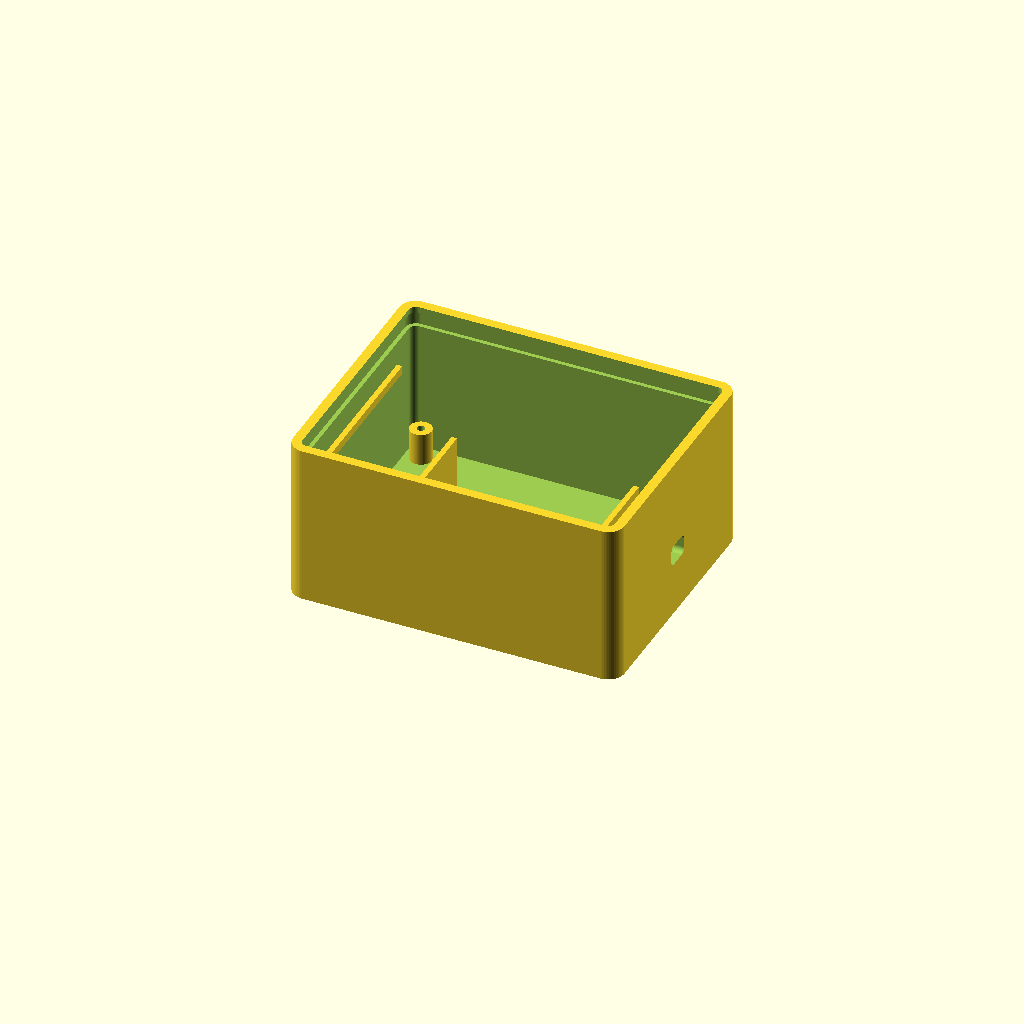
Cell 1: the model at its default parameters.
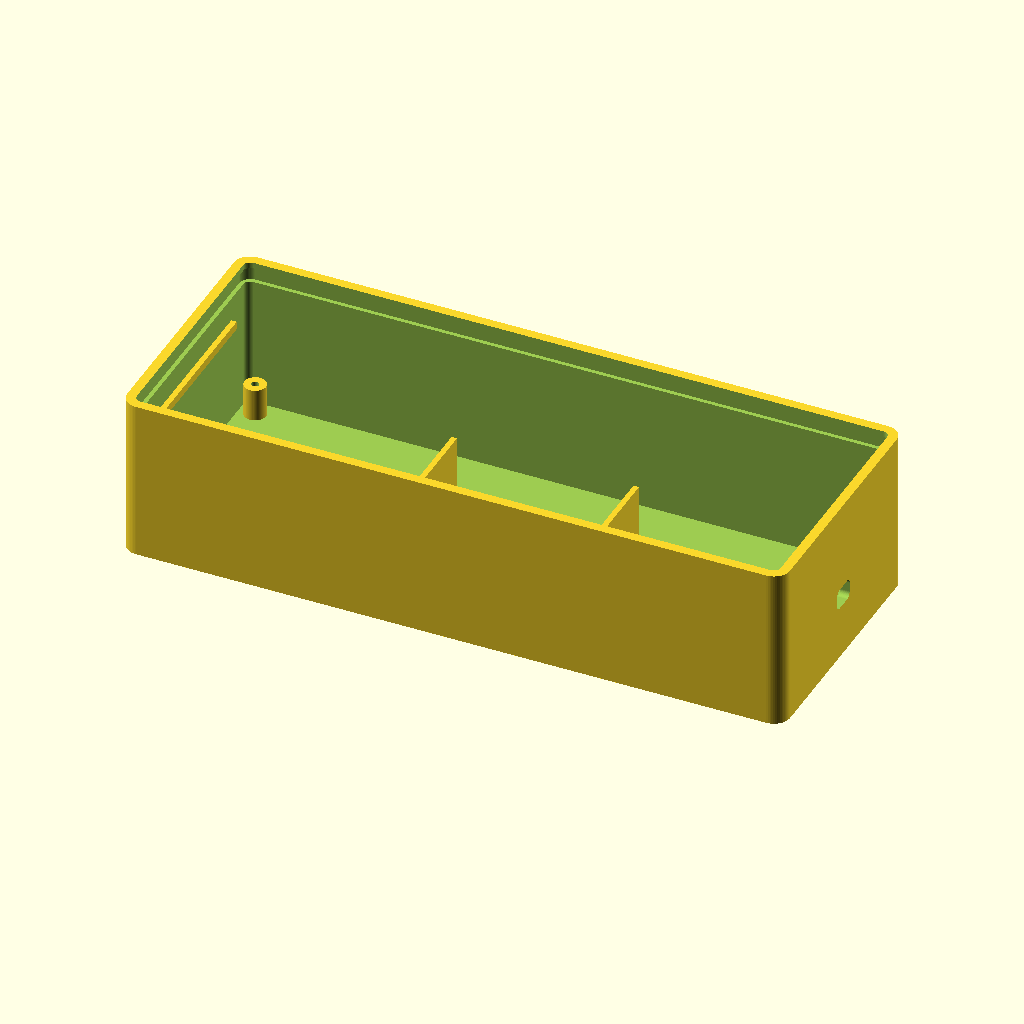
Cell 2: EW = 244 (everything else at default).
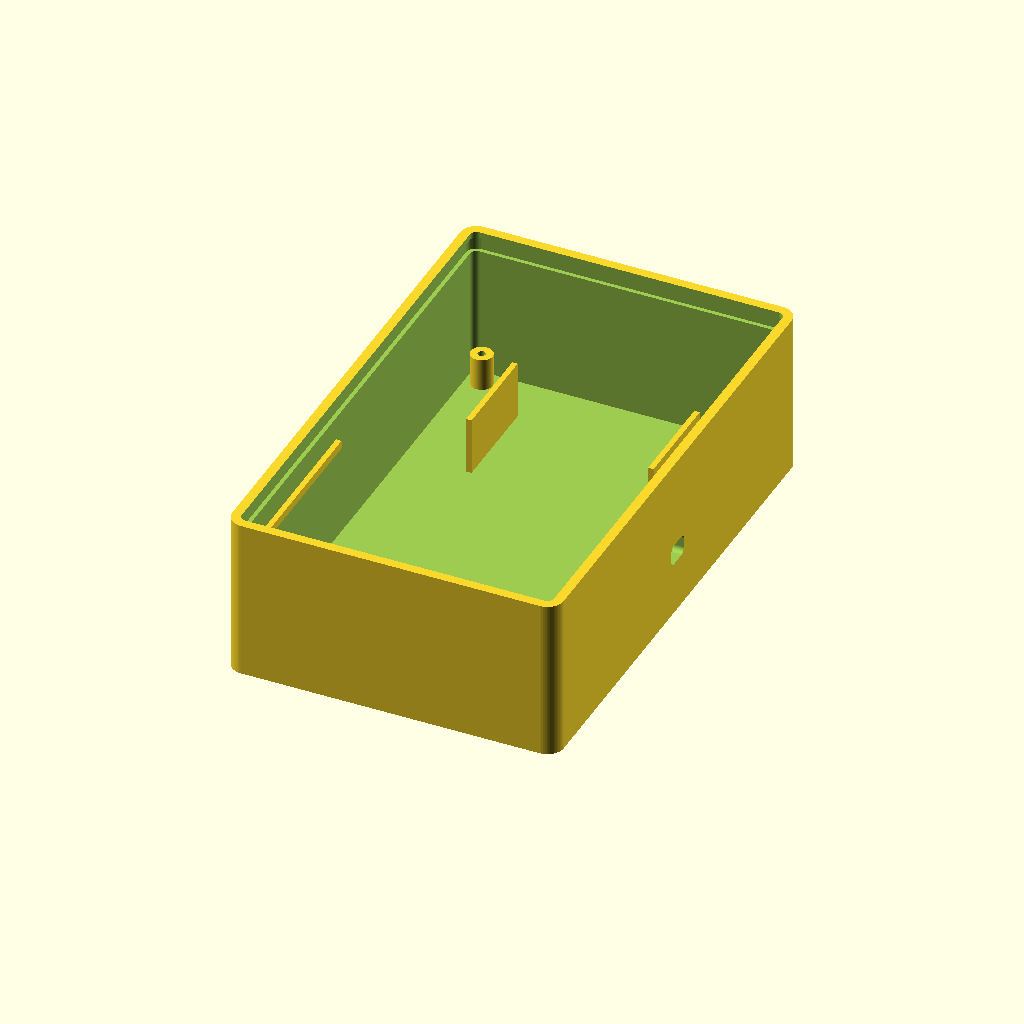
Cell 3 — EH set to 192, the other parameters unchanged.
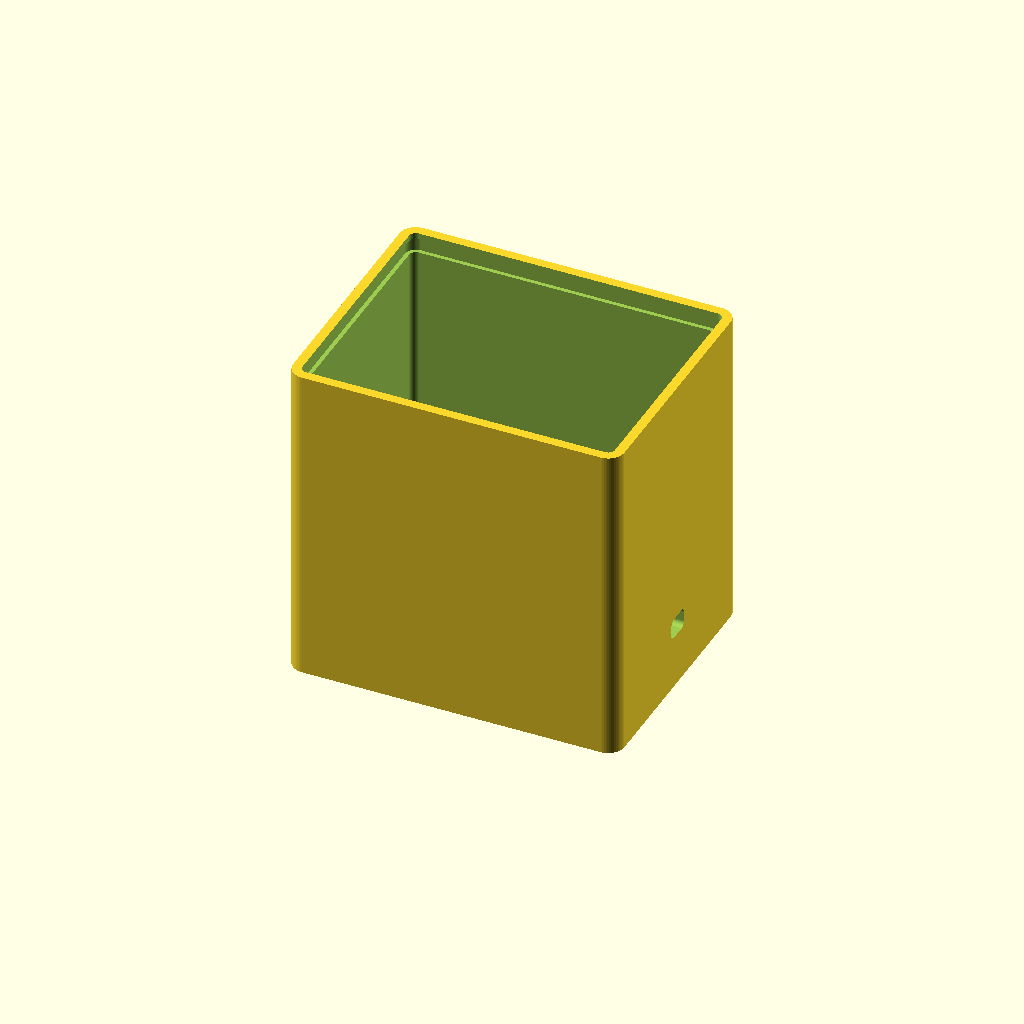
Cell 4: ED = 120 (everything else at default).
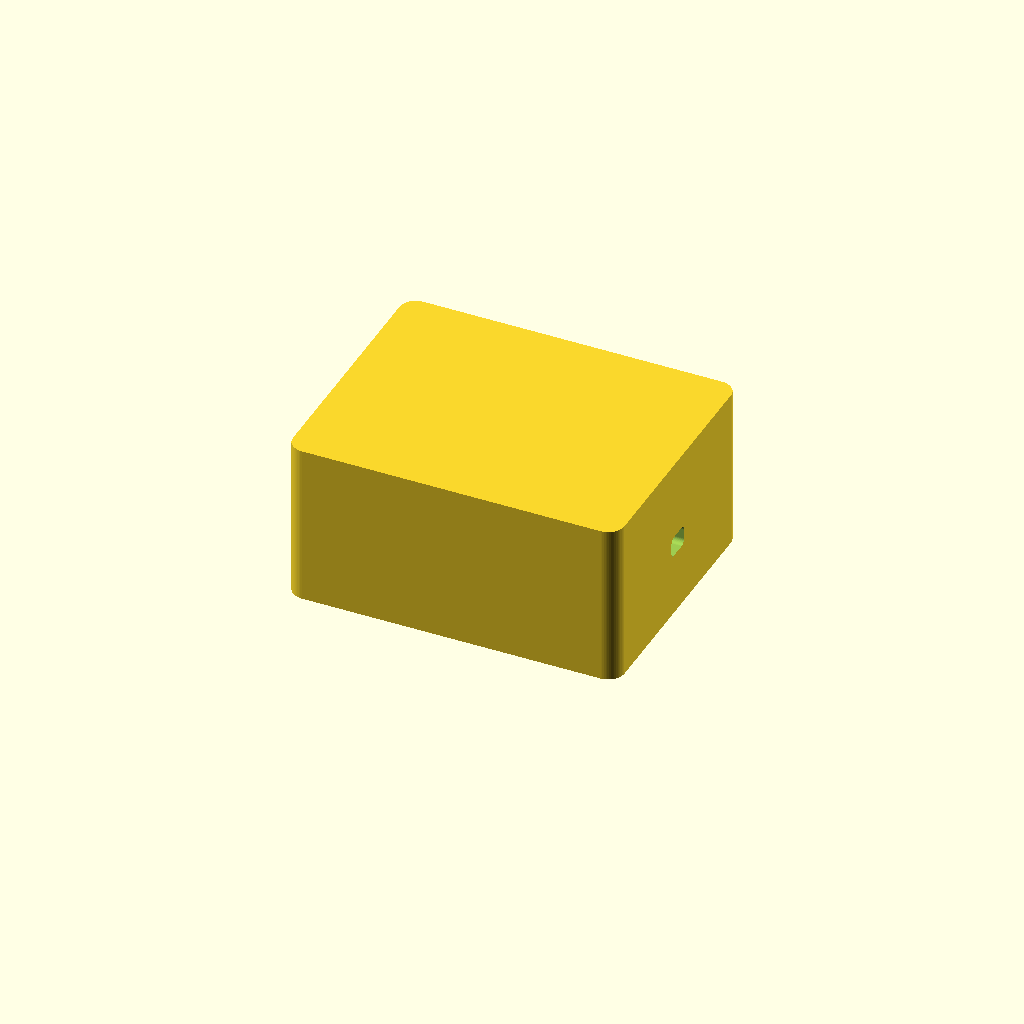
Cell 5: WT = 7 (everything else at default).
All cells are drawn from one camera (rotation 55°, 0°, 25°, orthographic, colour scheme Cornfield), so only the parameter changes between them.
Source of the model, hardware/3d-print/sensor_enclosure.scad:
// ============================================================================
// FluidLevelMonitor — Sensor Node Enclosure
// D1 Mini + US-100 + 2× 32700 LiFePO4 cells
//
// Printer: Bambu Lab K1C (or any FDM printer, 0.4mm nozzle)
// Material: ASA or PETG (UV/heat resistant for outdoor use)
//           DO NOT use PLA — melts in Indian summer sun (>60°C in enclosure)
//
// Prints:
//   1. enclosure_body   — main box with battery bays, PCB rail, cable gland hole
//   2. enclosure_lid    — snap+screw lid, USB-C cutout, gasket groove
//   3. sensor_bracket   — mounts US-100 over tank opening, cable tie slots
//   4. pcb_tray         — snap-in tray holding D1 Mini, buck, charger modules
//   5. battery_cradle   — cradle holding 2× 32700 cells side by side
//
// Assembly:
//   Body + Lid sealed with 2mm EPDM o-ring in groove → ~IP65
//   US-100 cable exits through 12mm hole → PG7 cable gland → IP67
//   Charge port: 12mm panel-mount USB-C cutout with rubber cap
//
// Print settings (ASA):
//   Layer height: 0.2mm
//   Walls: 4 perimeters (≥3.2mm — needed for weatherproofing)
//   Infill: 40% gyroid
//   Supports: Enabled for lid gasket grove (overhang ~60°)
//   Brim: 5mm (ASA warps — use enclosure adhesive or draft shield)
// ============================================================================

// ── Global parameters (all in mm) ────────────────────────────────────────────
$fn = 64;         // circle resolution — keep high for holes

// Enclosure outer dimensions
EW = 122;         // external width  (X)
EH = 96;          // external height (Y)
ED = 60;          // external depth  (Z)
WT = 3.5;         // wall thickness (4 perimeters × 0.86mm ≈ 3.44 — use 3.5)
LT = 3.5;         // lid thickness

// Internal cavity
IW = EW - 2*WT;   // = 115
IH = EH - 2*WT;   // = 89
ID = ED - WT - LT; // = 53

// Corner radius
CR = 6;

// Lid
LID_H    = LT + 4;   // total lid height (includes gasket rim)
LID_PLAY = 0.3;      // fit clearance lid→body

// Screw boss (M3 self-tap)
BOSS_OD = 8;
BOSS_H  = 12;
BOSS_ID = 2.8;    // M3 self-tap pilot hole

// ── Component dimensions ──────────────────────────────────────────────────────
// 32700 cell
CELL_D  = 32.5;   // diameter (actual 32.0, +0.5 clearance)
CELL_L  = 71.0;   // length   (actual 70.0, +1.0 clearance)

// D1 Mini PCB
D1_W    = 26;     // PCB width
D1_L    = 34.5;   // PCB length (without pin headers)
D1_H    = 11;     // height with components on top

// PCB tray (holds D1 Mini + buck + charger)
TRAY_W  = IW - 4;  // leaves 2mm each side
TRAY_L  = 58;
TRAY_H  = 15;

// US-100 sensor
US_W    = 44.5;
US_D    = 20.5;
US_H    = 16;
US_HOLE = 12.2;   // cable gland thread OD (PG7 inner = 12.4)

// USB-C panel mount cutout
USBC_W  = 10.0;
USBC_H  = 7.5;
USBC_CR = 2.0;

// Ventilation / pressure equalization (Gore-Tex membrane goes here if desired)
// Covered with adhesive membrane — 3mm hole, recessed 8mm pocket
VENT_D  = 3.0;
VENT_POCKET = 8.0;

// LED indicator holes (charge / standby)
LED_D   = 3.2;

// ── Derived positions ─────────────────────────────────────────────────────────
// Battery bay: cells sit side by side, centered in lower half of box
BATT_Y_OFFSET = IH/2 - CELL_D - 4;  // bottom half, 4mm from wall
BATT_X_CENTER = 0;

// PCB tray sits above battery bay
TRAY_Y_OFFSET = -IH/2 + CELL_D + 8 + TRAY_H/2;

// USB-C on right side wall, 20mm from bottom
USBC_Z = -ED/2 + WT + 20;

// Cable gland (US-100) on bottom wall, centered X, toward front
GLAND_X = 0;
GLAND_Y = -IH/2 + 20;   // 20mm from front

// ── Utilities ─────────────────────────────────────────────────────────────────
module rounded_box(w, h, d, r, center=true) {
    // Rounded-corner box using hull of 4 cylinders
    translate(center ? [0,0,0] : [w/2, h/2, d/2])
    hull() {
        for (x = [-(w/2-r), (w/2-r)])
        for (y = [-(h/2-r), (h/2-r)])
            translate([x, y, 0])
                cylinder(h=d, r=r, center=true);
    }
}

module rounded_box_2d(w, h, r) {
    hull() {
        for (x = [-(w/2-r), (w/2-r)])
        for (y = [-(h/2-r), (h/2-r)])
            translate([x, y]) circle(r=r);
    }
}

module screw_boss(h=BOSS_H, od=BOSS_OD, id=BOSS_ID) {
    difference() {
        cylinder(h=h, d=od, center=false);
        translate([0, 0, -0.1])
            cylinder(h=h+0.2, d=id, center=false);
    }
}

// ── PART 1: ENCLOSURE BODY ────────────────────────────────────────────────────
module enclosure_body() {
    difference() {
        // Outer shell
        rounded_box(EW, EH, ED, CR);

        // Inner cavity (subtract lid thickness from top)
        translate([0, 0, LT/2])
            rounded_box(IW, IH, ID + LT + 0.1, CR - WT);

        // Lid slot — step for lid to sit in (1.5mm deep, 1.5mm wide)
        translate([0, 0, ED/2 - LT - 1.5])
            difference() {
                rounded_box(IW + 3, IH + 3, LT + 2, CR - WT + 1.5);
                rounded_box(IW - 3, IH - 3, LT + 3, CR - WT - 1.5);
            }

        // Gasket groove in lid mating face (1.5mm wide × 2mm deep, for 2mm EPDM o-ring)
        translate([0, 0, ED/2 - LT - 0.5])
            difference() {
                rounded_box(IW - 2, IH - 2, 2.2, CR - WT - 1);
                rounded_box(IW - 5, IH - 5, 2.3, CR - WT - 2.5);
            }

        // Cable gland hole (PG7, 12mm thread) — bottom face
        translate([GLAND_X, GLAND_Y, -ED/2 - 0.1])
            cylinder(h=WT + 0.2, d=US_HOLE);

        // USB-C panel mount — right side wall
        translate([EW/2 - WT/2, 0, USBC_Z])
            rotate([0, 90, 0])
                hull() {
                    for (dy = [-(USBC_H/2 - USBC_CR), (USBC_H/2 - USBC_CR)])
                    for (dz = [-(USBC_W/2 - USBC_CR), (USBC_W/2 - USBC_CR)])
                        translate([dy, dz, 0])
                            cylinder(h=WT + 0.2, r=USBC_CR, center=true);
                }

        // LED holes (2× 3mm) — front face, near USB-C side
        for (dz = [10, 16]) {
            translate([EW/2 - WT/2 - 6, EH/2 - WT/2, USBC_Z + dz])
                rotate([90, 0, 0])
                    cylinder(h=WT + 0.2, d=LED_D, center=true);
        }

        // Pressure equalization vent — back face, top corner
        translate([-EW/2 + WT/2, EH/2 - WT/2, ED/2 - 20])
            rotate([90, 0, 0]) {
                cylinder(h=WT + 0.2, d=VENT_D, center=true);
                // Recessed pocket for Gore-Tex membrane
                translate([0, 0, WT/2 - 2])
                    cylinder(h=4, d=VENT_POCKET, center=true);
            }
    }

    // ── Interior features ────────────────────────────────────────────────────

    // Battery bay walls — two half-cylinders as cell cradle ribs
    for (sign = [-1, 1]) {
        translate([sign * (CELL_D + 1), BATT_Y_OFFSET, -ED/2 + WT])
            rotate([0, 0, 0]) {
                // vertical rib between cells
                cube([2, CELL_D + 4, CELL_L * 0.6], center=true);
            }
    }

    // PCB tray guide rails (2mm × 5mm, on both long walls)
    for (sign = [-1, 1]) {
        translate([sign * (IW/2 - 1), TRAY_Y_OFFSET, -ED/2 + WT + CELL_D + 6])
            cube([2, TRAY_L, 3], center=true);
    }

    // Screw bosses — 4 corners of lid, 3mm from each corner wall
    for (x = [-(IW/2 - BOSS_OD/2 - 2), (IW/2 - BOSS_OD/2 - 2)])
    for (y = [-(IH/2 - BOSS_OD/2 - 2), (IH/2 - BOSS_OD/2 - 2)])
        translate([x, y, -ED/2 + WT])
            screw_boss(h=BOSS_H);

    // Cable gland boss (raised ring around hole for gland thread grip)
    translate([GLAND_X, GLAND_Y, -ED/2 + WT])
        difference() {
            cylinder(h=4, d=US_HOLE + 6, center=false);
            translate([0,0,-0.1]) cylinder(h=5, d=US_HOLE, center=false);
        }
}

// ── PART 2: LID ───────────────────────────────────────────────────────────────
module enclosure_lid() {
    difference() {
        union() {
            // Outer lid plate
            rounded_box(EW - 0.6, EH - 0.6, LID_H, CR - 0.3);

            // Inner rim that fits into body step (3mm tall, snug fit)
            translate([0, 0, -LID_H/2 + 1.5])
                rounded_box(IW - LID_PLAY*2 - 0.6, IH - LID_PLAY*2 - 0.6, 3, CR - WT - 0.3);
        }

        // M3 screw holes (countersunk 6mm × 1.5mm)
        for (x = [-(IW/2 - BOSS_OD/2 - 2), (IW/2 - BOSS_OD/2 - 2)])
        for (y = [-(IH/2 - BOSS_OD/2 - 2), (IH/2 - BOSS_OD/2 - 2)])
            translate([x, y, 0]) {
                cylinder(h=LID_H + 0.2, d=3.4, center=true);
                // countersink
                translate([0, 0, LID_H/2 - 1.4])
                    cylinder(h=1.6, d1=3.4, d2=6.5, center=false);
            }

        // Label recess (embossed text area) — 2mm deep
        translate([0, 10, LID_H/2 - 1])
            rounded_box(70, 20, 2.2, 3);
    }

    // Embossed label text
    translate([0, 10, LID_H/2 - 1.2])
        linear_extrude(1.4)
            text("FluidMonitor", size=6, font="Liberation Sans:style=Bold",
                 halign="center", valign="center");
}

// ── PART 3: PCB TRAY ─────────────────────────────────────────────────────────
module pcb_tray() {
    // Snap-in tray: holds D1 Mini (socketed on headers), buck module, charger
    RAIL_W = 2;
    FLOOR_T = 2;

    difference() {
        union() {
            // Tray floor
            cube([TRAY_W, TRAY_L, FLOOR_T], center=true);

            // Side walls
            for (sign = [-1, 1])
                translate([sign * (TRAY_W/2 - RAIL_W/2), 0, TRAY_H/2 - FLOOR_T/2])
                    cube([RAIL_W, TRAY_L, TRAY_H], center=true);

            // Snap tabs on side walls (clip into body rails)
            for (sign = [-1, 1])
                translate([sign * (TRAY_W/2 + 0.8), 0, FLOOR_T/2 + 1])
                    cube([1.6, 20, 3], center=true);
        }

        // D1 Mini mounting holes (2.5mm, 23×16mm pitch)
        for (dx = [-11.5, 11.5])
        for (dy = [-8, 8])
            translate([dx, dy - 8, 0])
                cylinder(h=FLOOR_T + 0.2, d=2.6, center=true);

        // Wiring passthrough slot (12×8mm, center of tray floor)
        translate([0, 5, 0])
            cube([12, 8, FLOOR_T + 0.2], center=true);
    }

    // D1 Mini standoffs (2.5mm holes, 3mm tall)
    for (dx = [-11.5, 11.5])
    for (dy = [-8, 8])
        translate([dx, dy - 8, FLOOR_T/2 + 1.5])
            difference() {
                cylinder(h=3, d=5, center=true);
                cylinder(h=3.2, d=2.6, center=true);
            }
}

// ── PART 4: BATTERY CRADLE ───────────────────────────────────────────────────
module battery_cradle() {
    // Holds 2× 32700 cells (⌀32.5, 71mm long) side by side
    CRADLE_W = CELL_D * 2 + 6;    // 71mm
    CRADLE_L = CELL_L + 4;        // 75mm
    FLOOR    = 2;
    WALL     = 2.5;

    difference() {
        union() {
            // Outer walls
            rounded_box(CRADLE_W, CRADLE_L, CELL_D/2 + FLOOR + 4, 3);
        }

        // Cell pockets (semi-circular in cross-section)
        for (sign = [-1, 1]) {
            translate([sign * (CELL_D/2 + 1), 0, FLOOR + 1])
                rotate([90, 0, 0])
                    cylinder(h=CELL_L + 0.2, d=CELL_D, center=true);
        }

        // Centre divider slot for BMS board (1.2mm clearance)
        translate([0, 0, FLOOR + 1])
            cube([1.6, CELL_L * 0.7, CELL_D], center=true);
    }

    // Tabs to clip cradle into body (fit into body guide rails)
    for (sign = [-1, 1])
        translate([sign * (CRADLE_W/2 + 1), 0, 0])
            cube([2, 16, FLOOR + 3], center=true);

    // Wire exit notch labels
    for (sign = [-1, 1])
        translate([sign * (CRADLE_W/2 - 4), CRADLE_L/2 - 1, FLOOR + 3])
            rotate([90, 0, 0])
                linear_extrude(1.5)
                    text(sign > 0 ? "+" : "-", size=4,
                         halign="center", valign="center");
}

// ── PART 5: SENSOR BRACKET ───────────────────────────────────────────────────
module sensor_bracket() {
    // Mounts the US-100 sensor pointing down over the tank opening.
    // Designed to sit on the tank lid rim or bolt to a bracket bar.
    // US-100 snaps into a rectangular pocket on the underside.

    ARM_W  = 30;      // width of mounting arm
    ARM_L  = 80;      // total arm length
    ARM_T  = 5;       // arm thickness
    FOOT_W = 50;      // wider foot for stability
    FOOT_L = 20;
    FOOT_T = 5;

    // Sensor pocket dimensions (US-100 PCB: 44.5 × 20.5)
    PKT_W  = US_W + 0.4;   // 44.9
    PKT_D  = US_D + 0.4;   // 20.9
    PKT_H  = 8;            // depth of pocket

    // Mount holes (4mm, 35mm apart) for M4 bolts to tank bracket
    MOUNT_SPACING = 35;

    difference() {
        union() {
            // Mounting arm
            translate([0, -ARM_L/2 + FOOT_L, 0])
                cube([ARM_W, ARM_L, ARM_T], center=true);

            // Foot with mounting holes
            translate([0, (FOOT_L - ARM_L)/2 + FOOT_L/2, 0])
                cube([FOOT_W, FOOT_L, FOOT_T], center=true);

            // Sensor pocket housing (below arm, at far end)
            translate([0, ARM_L/2 - FOOT_L - PKT_W/2, -(PKT_H + ARM_T)/2])
                cube([PKT_D + 6, PKT_W + 4, PKT_H + ARM_T], center=true);
        }

        // Sensor pocket cutout
        translate([0, ARM_L/2 - FOOT_L - PKT_W/2, -(PKT_H + ARM_T)/2 + ARM_T])
            cube([PKT_D, PKT_W, PKT_H + 0.2], center=true);

        // US-100 cable hole (6mm) through arm center
        translate([0, ARM_L/2 - FOOT_L - PKT_W/2, 0])
            cylinder(h=ARM_T + PKT_H + 0.2, d=6, center=true);

        // Mounting holes in foot
        for (sign = [-1, 1])
            translate([sign * MOUNT_SPACING/2, (FOOT_L - ARM_L)/2 + FOOT_L/2, 0])
                cylinder(h=FOOT_T + 0.2, d=4.3, center=true);

        // Cable tie slots (2×5mm, 2 pairs on arm for cable management)
        for (dy = [-20, 20])
        for (dx = [-ARM_W/2 + 3, ARM_W/2 - 3])
            translate([dx, dy, 0])
                cube([2.2, 5, ARM_T + 0.2], center=true);
    }

    // Snap clips inside sensor pocket (flex tabs, 1mm wide)
    for (sign = [-1, 1])
        translate([sign * (PKT_D/2 - 0.5),
                   ARM_L/2 - FOOT_L - PKT_W/2,
                   -(PKT_H/2)])
            cube([1, 3, 2.5], center=true);
}

// ── RENDER SELECTION ─────────────────────────────────────────────────────────
// Comment/uncomment the part you want to export for slicing:

PART = "body";
// PART = "lid";
// PART = "pcb_tray";
// PART = "battery_cradle";
// PART = "sensor_bracket";
// PART = "all_exploded";

if (PART == "body")            enclosure_body();
else if (PART == "lid")        enclosure_lid();
else if (PART == "pcb_tray")   pcb_tray();
else if (PART == "battery_cradle") battery_cradle();
else if (PART == "sensor_bracket") sensor_bracket();
else if (PART == "all_exploded") {
    // Exploded view for checking fit — uncomment to see all parts together
    enclosure_body();
    translate([0, 0, ED/2 + LID_H + 10])  enclosure_lid();
    translate([0, 0, -ED/2 + WT + CELL_D + 12])  pcb_tray();
    translate([0, 0, -ED/2 + WT + 2])     battery_cradle();
    translate([EW + 20, 0, 0])            sensor_bracket();
}
Parameter table extracted from the source (name, type, default, range or options):
EW: number, default 122
EH: number, default 96
ED: number, default 60
WT: number, default 3.5
LT: number, default 3.5
CR: number, default 6
LID_PLAY: number, default 0.3
BOSS_OD: number, default 8
BOSS_H: number, default 12
BOSS_ID: number, default 2.8
CELL_D: number, default 32.5
CELL_L: number, default 71
D1_W: number, default 26
D1_L: number, default 34.5
D1_H: number, default 11
TRAY_L: number, default 58
TRAY_H: number, default 15
US_W: number, default 44.5
US_D: number, default 20.5
US_H: number, default 16
US_HOLE: number, default 12.2
USBC_W: number, default 10
USBC_H: number, default 7.5
USBC_CR: number, default 2
VENT_D: number, default 3
VENT_POCKET: number, default 8
LED_D: number, default 3.2
BATT_X_CENTER: number, default 0
GLAND_X: number, default 0
